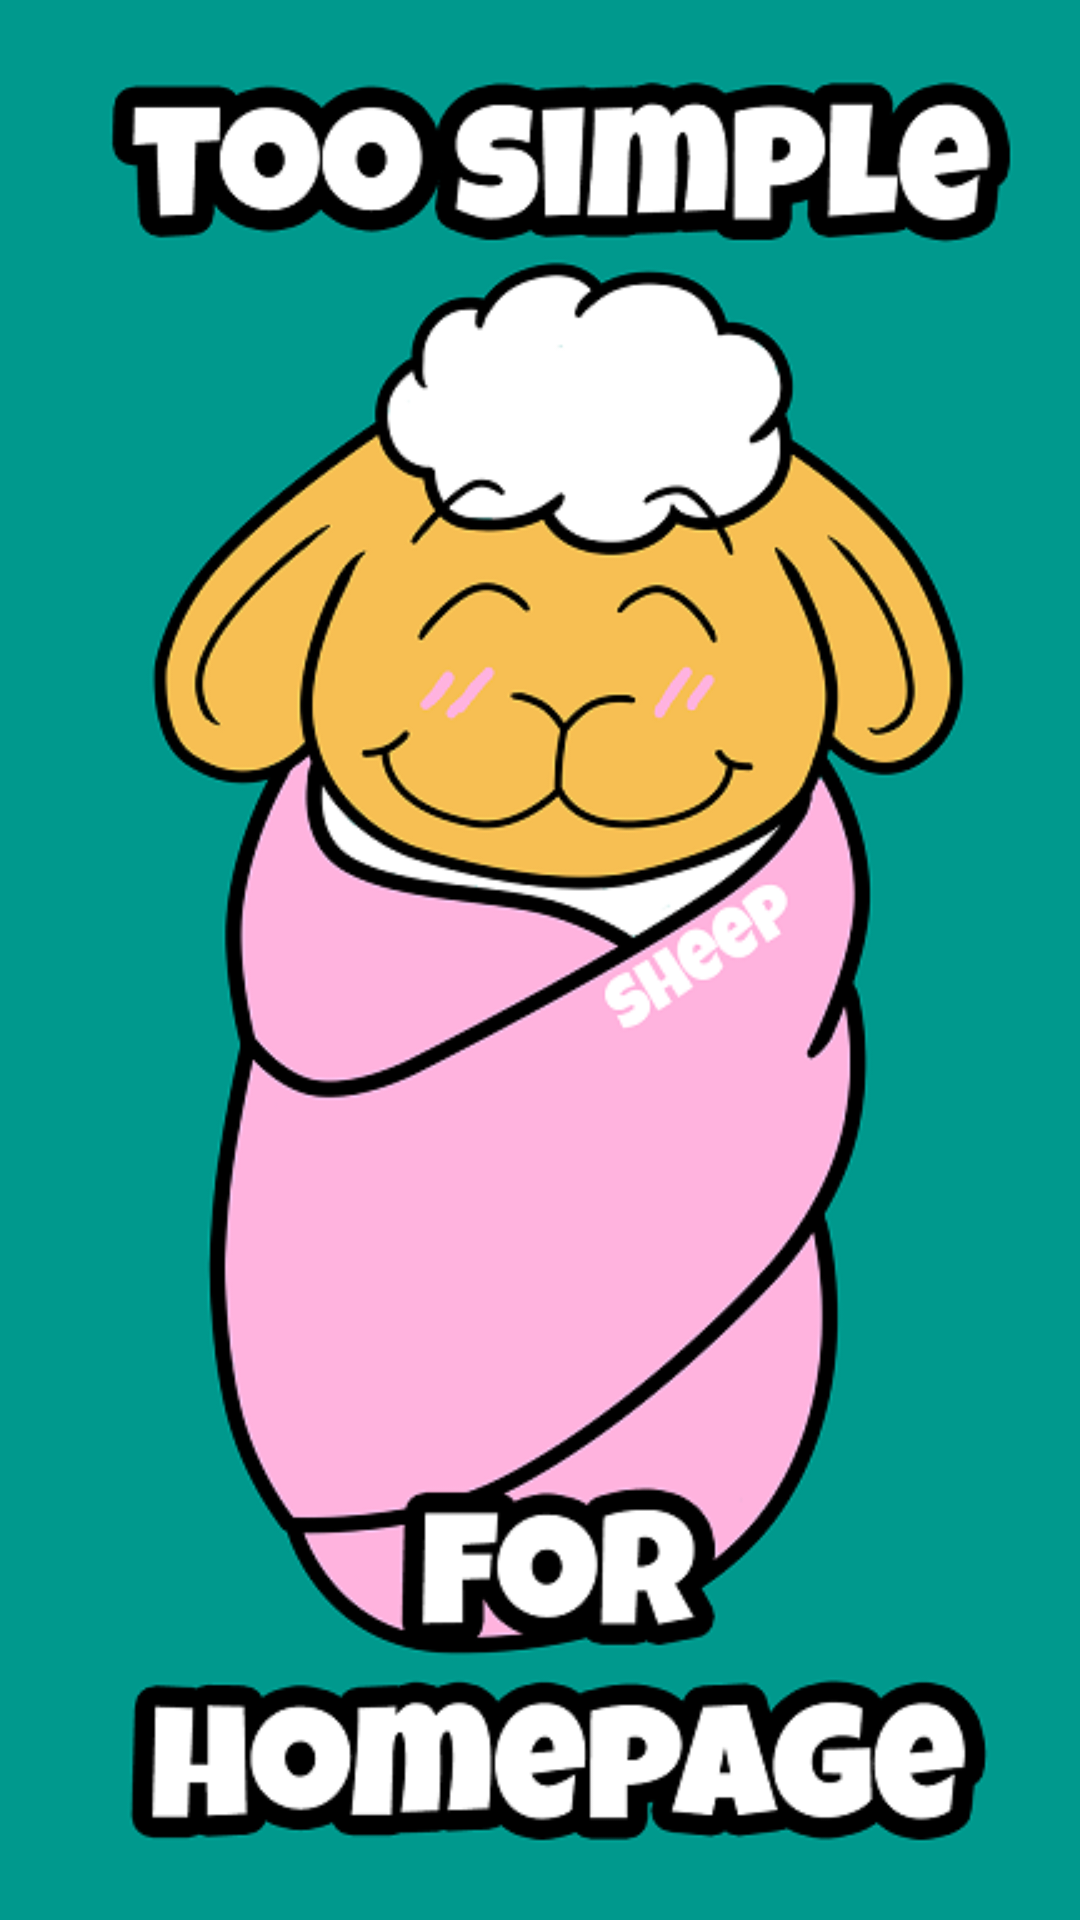

Layout XML and referenced resources for this Android screen:
<!-- AndroidManifest.xml: application theme AppTheme -->
<!-- res/layout/homepage.xml -->
<?xml version="1.0" encoding="utf-8"?>
<LinearLayout xmlns:android="http://schemas.android.com/apk/res/android"
    android:orientation="vertical" android:layout_width="match_parent"
    android:layout_height="match_parent">

    <ImageView
        android:layout_width="fill_parent"
        android:layout_height="fill_parent"
        android:id="@+id/imageView2"
        android:layout_gravity="center_horizontal"
        android:src="@drawable/homepage"
        android:scaleType="fitCenter"
        android:background="#00998d" />
</LinearLayout>
<!-- resources referenced by this layout -->
<resources>
  <!-- drawable homepage: png bitmap (drawable, 96490 bytes) -->
  <style name="AppTheme" parent="Theme.AppCompat.Light.DarkActionBar">
          
          <item name="colorPrimary">@color/colorPrimary</item>
          <item name="colorPrimaryDark">@color/colorPrimaryDark</item>
          <item name="colorAccent">@color/colorAccent</item>
          <item name="android:windowContentTransitions">true</item>
  
          
          <item name="android:windowAllowEnterTransitionOverlap">true</item>
          <item name="android:windowAllowReturnTransitionOverlap">true</item>
      </style>
  <!-- not gathered from this repository: default colours our renderer supplied (Android Studio template values) -->
  <color name="colorPrimary">#FF6200EE</color>
  <color name="colorPrimaryDark">#FF3700B3</color>
  <color name="colorAccent">#FF03DAC5</color>
</resources>
